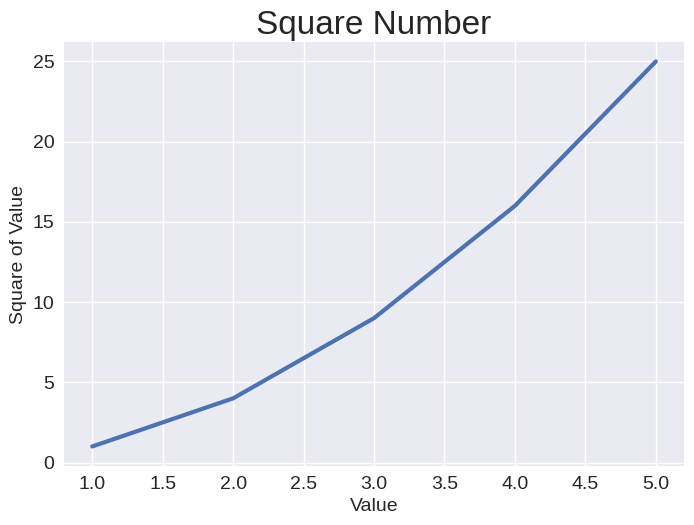

Python code for this plot:
import matplotlib.pyplot as plt

input_value = [1, 2, 3, 4, 5]
squares = [1, 4, 9, 16, 25]

plt.style.use('seaborn-v0_8')

fig, ax = plt.subplots()
ax.plot(input_value, squares, linewidth = 3)

# 그래프 타이틀
ax.set_title("Square Number", fontsize = 24)
ax.set_xlabel("Value", fontsize = 14)
ax.set_ylabel("Square of Value", fontsize = 14)

# 틱 이름표  눈금이름 크기
ax.tick_params(labelsize = 14)

plt.show()
